Image classification data set "dataset" (Ghassane19/MLProject on GitHub). Class labels (5): bus, car, cyclist, motorcycle, pedestrian.

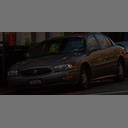
Label: car

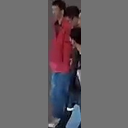
Label: pedestrian

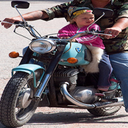
Label: motorcycle

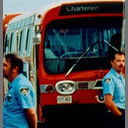
Label: bus

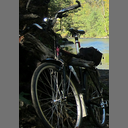
Label: cyclist

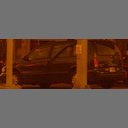
Label: car
